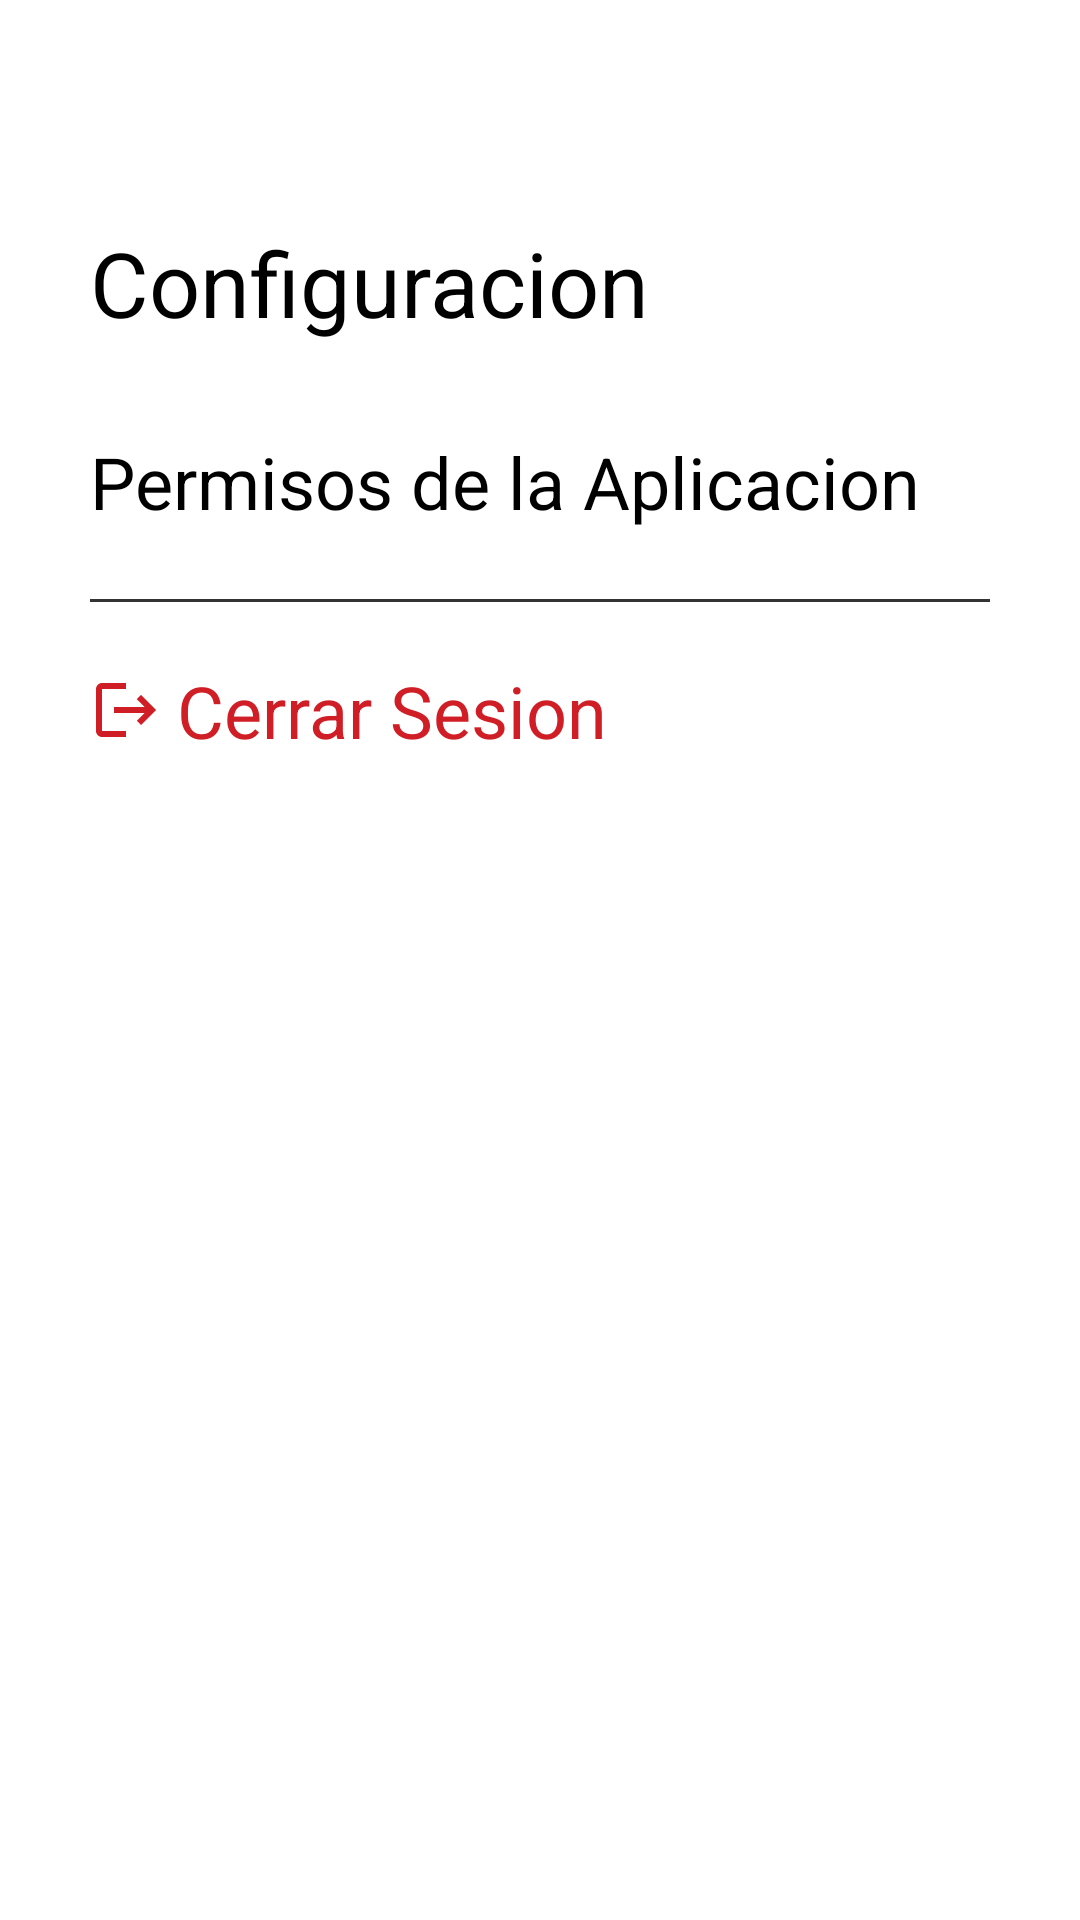

Layout XML and referenced resources for this Android screen:
<!-- AndroidManifest.xml: application theme Theme.Doggy -->
<!-- res/layout/activity_config.xml -->
<?xml version="1.0" encoding="utf-8"?>
<androidx.constraintlayout.widget.ConstraintLayout xmlns:android="http://schemas.android.com/apk/res/android"
    xmlns:app="http://schemas.android.com/apk/res-auto"
    xmlns:tools="http://schemas.android.com/tools"
    android:layout_width="match_parent"
    android:layout_height="match_parent"
    android:background="@color/white"
    tools:context=".menu.ConfigActivity">

    <ImageView
        android:id="@+id/flechaReturn"
        android:layout_width="22dp"
        android:layout_height="30dp"
        android:layout_marginTop="20dp"
        app:layout_constraintEnd_toEndOf="parent"
        app:layout_constraintHorizontal_bias="0.077"
        app:layout_constraintStart_toStartOf="parent"
        app:layout_constraintTop_toTopOf="parent"
        app:srcCompat="@drawable/flecha" />

    <TextView
        android:id="@+id/mensajeConfiguracion"
        android:layout_width="match_parent"
        android:layout_height="wrap_content"
        android:layout_marginStart="30dp"
        android:layout_marginEnd="30dp"
        android:layout_marginTop="24dp"
        android:text="Configuracion"
        android:textColor="@color/black"
        android:textSize="30dp"
        app:layout_constraintEnd_toEndOf="parent"
        app:layout_constraintHorizontal_bias="0.148"
        app:layout_constraintStart_toStartOf="parent"
        app:layout_constraintTop_toBottomOf="@+id/flechaReturn" />

    <TextView
        android:id="@+id/PermisosAplicacion"
        android:layout_width="match_parent"
        android:layout_height="wrap_content"
        android:layout_marginStart="30dp"
        android:layout_marginEnd="30dp"
        android:layout_marginTop="30dp"
        android:text="Permisos de la Aplicacion"
        android:textSize="24dp"
        android:textColor="@color/black"
        app:layout_constraintTop_toBottomOf="@+id/mensajeConfiguracion"
        app:layout_constraintStart_toStartOf="parent"
        app:layout_constraintEnd_toEndOf="parent"
        android:drawablePadding="5dp"
        android:drawableLeft="@drawable/ic_baseline_circle_notifications_24" />

    <TextView
        android:id="@+id/barra"
        android:layout_width="match_parent"
        android:layout_height="1dp"
        android:layout_marginStart="30dp"
        android:layout_marginEnd="30dp"
        android:background="#CC000000"
        app:layout_constraintBottom_toBottomOf="parent"
        app:layout_constraintEnd_toEndOf="parent"
        app:layout_constraintHorizontal_bias="1.0"
        app:layout_constraintStart_toStartOf="parent"
        app:layout_constraintTop_toBottomOf="@+id/PermisosAplicacion"
        app:layout_constraintVertical_bias="0.05" />

    <TextView
        android:id="@+id/logout"
        android:layout_width="match_parent"
        android:layout_height="wrap_content"
        android:layout_marginStart="30dp"
        android:layout_marginEnd="30dp"
        android:layout_marginTop="20dp"
        android:text="Cerrar Sesion"
        android:textSize="24dp"
        android:textColor="@color/rojo"
        app:layout_constraintTop_toBottomOf="@+id/barra"
        app:layout_constraintStart_toStartOf="parent"
        app:layout_constraintEnd_toEndOf="parent"
        android:drawablePadding="5dp"
        android:drawableLeft="@drawable/ic_baseline_logout_24" />

</androidx.constraintlayout.widget.ConstraintLayout>
<!-- resources referenced by this layout -->
<resources>
  <color name="black">#FF000000</color>
  <color name="rojo">#CF1E26</color>
  <color name="white">#FFFFFFFF</color>
  <!-- drawable ic_baseline_logout_24 (drawable) -->
  <vector android:autoMirrored="true" android:height="24dp"
      android:tint="@color/rojo" android:viewportHeight="24"
      android:viewportWidth="24" android:width="24dp" xmlns:android="http://schemas.android.com/apk/res/android">
      <path android:fillColor="@android:color/white" android:pathData="M17,7l-1.41,1.41L18.17,11H8v2h10.17l-2.58,2.58L17,17l5,-5zM4,5h8V3H4c-1.1,0 -2,0.9 -2,2v14c0,1.1 0.9,2 2,2h8v-2H4V5z"/>
  </vector>
  <style name="Theme.Doggy" parent="Theme.MaterialComponents.DayNight.NoActionBar">
          
          <item name="colorPrimary">@color/purple_500</item>
          <item name="colorPrimaryVariant">@color/purple_700</item>
          <item name="colorOnPrimary">@color/white</item>
          
          <item name="colorSecondary">@color/teal_200</item>
          <item name="colorSecondaryVariant">@color/teal_700</item>
          <item name="colorOnSecondary">@color/black</item>
          
          <item name="android:statusBarColor">?attr/colorPrimaryVariant</item>
          
      </style>
  <color name="purple_500">#FF6200EE</color>
  <color name="purple_700">#FF3700B3</color>
  <color name="teal_200">#FF03DAC5</color>
  <color name="teal_700">#FF018786</color>
</resources>
